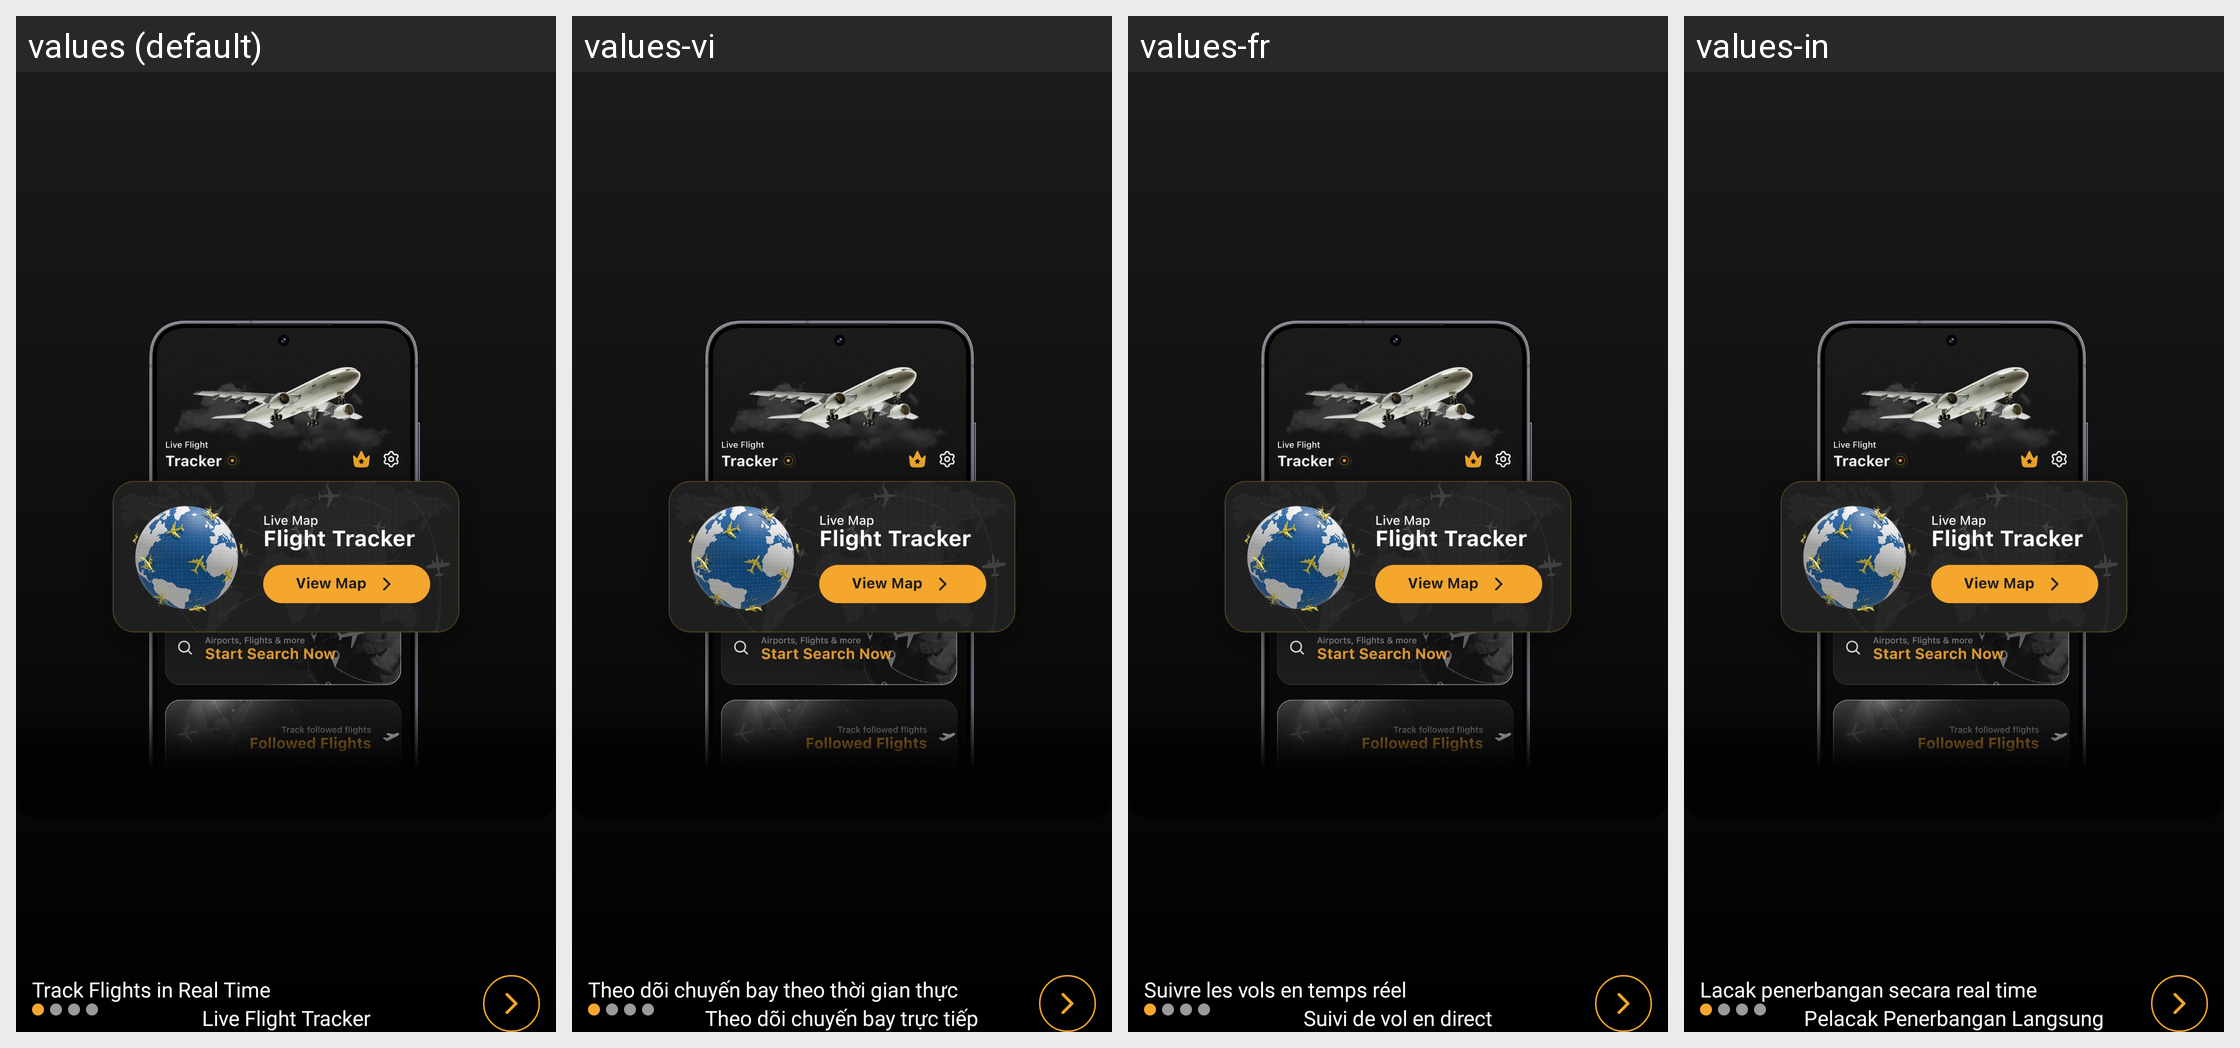

Translations of the strings shown on this Android screen, per locale in the grid:
Android screen res/layout/fragment_on_boarding5.xml rendered under 4 locales, left to right: values (default), values-vi, values-fr, values-in. Device: Nexus 5 (rendered at 1080×1920; each locale shown at half size, 540×960, under a caption strip naming it); theme Theme.FlightTrackerAppNew.
Other locales in the repository, not shown: values-ar, values-hi, values-ur-rPK, values-zh-rCN.
Strings drawn on this screen, with the default value and each locale's value (text and hints the layout hard-codes, and strings that could not be matched under every locale, appear in the picture but are not listed):

live_flight_tracker
  values: Live Flight Tracker
  values-vi: Theo dõi chuyến bay trực tiếp
  values-fr: Suivi de vol en direct
  values-in: Pelacak Penerbangan Langsung

track_flights_in_real_time
  values: Track Flights in Real Time
  values-vi: Theo dõi chuyến bay theo thời gian thực
  values-fr: Suivre les vols en temps réel
  values-in: Lacak penerbangan secara real time
